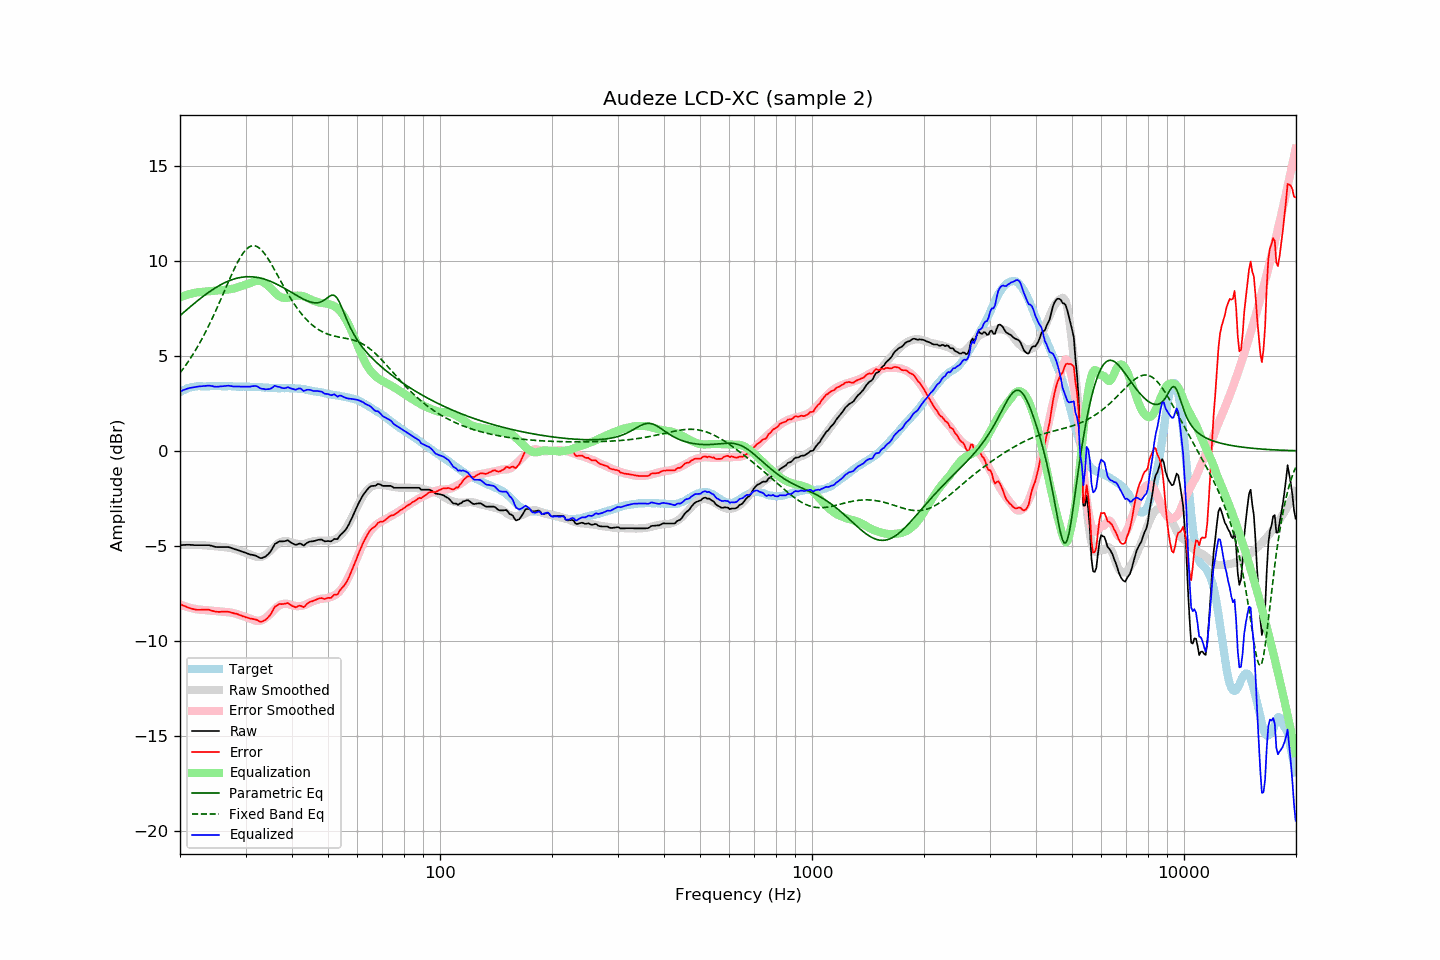

The file beside this chart, header and first rows:
frequency, raw, error, smoothed, error_smoothed, equalization, parametric_eq, fixed_band_eq, equalized_raw, equalized_smoothed, target
20.00, -4.96, -8.05, -4.97, -8.09, 8.09, 7.12, 4.10, 3.12, 3.12, 3.09
20.20, -4.96, -8.10, -4.96, -8.12, 8.12, 7.19, 4.21, 3.15, 3.16, 3.14
20.40, -4.95, -8.14, -4.96, -8.15, 8.15, 7.26, 4.32, 3.19, 3.19, 3.19
20.61, -4.95, -8.17, -4.95, -8.18, 8.18, 7.34, 4.44, 3.22, 3.22, 3.22
20.81, -4.94, -8.21, -4.95, -8.20, 8.20, 7.41, 4.56, 3.26, 3.25, 3.27
21.02, -4.94, -8.25, -4.95, -8.23, 8.23, 7.48, 4.68, 3.29, 3.28, 3.31
21.23, -4.94, -8.27, -4.95, -8.25, 8.25, 7.56, 4.81, 3.31, 3.30, 3.33
21.44, -4.95, -8.30, -4.95, -8.27, 8.27, 7.63, 4.94, 3.32, 3.33, 3.35
21.66, -4.95, -8.32, -4.95, -8.29, 8.29, 7.70, 5.07, 3.34, 3.35, 3.36
21.87, -4.96, -8.34, -4.95, -8.31, 8.31, 7.77, 5.21, 3.35, 3.37, 3.37
22.09, -4.96, -8.36, -4.95, -8.33, 8.33, 7.84, 5.35, 3.37, 3.38, 3.39
22.31, -4.96, -8.37, -4.95, -8.35, 8.35, 7.91, 5.49, 3.38, 3.39, 3.40
22.54, -4.96, -8.37, -4.95, -8.35, 8.35, 7.97, 5.64, 3.39, 3.40, 3.40
22.76, -4.96, -8.37, -4.96, -8.36, 8.36, 8.04, 5.79, 3.40, 3.40, 3.40
22.99, -4.96, -8.35, -4.96, -8.37, 8.37, 8.11, 5.95, 3.40, 3.40, 3.39
23.22, -4.96, -8.35, -4.97, -8.37, 8.37, 8.17, 6.11, 3.41, 3.41, 3.39
23.45, -4.96, -8.35, -4.98, -8.38, 8.38, 8.23, 6.27, 3.42, 3.41, 3.39
23.69, -4.96, -8.36, -4.98, -8.39, 8.39, 8.29, 6.44, 3.43, 3.41, 3.40
23.92, -4.96, -8.36, -4.99, -8.40, 8.40, 8.35, 6.61, 3.44, 3.41, 3.40
24.16, -4.98, -8.39, -5.00, -8.41, 8.41, 8.41, 6.78, 3.42, 3.41, 3.41
24.40, -5.00, -8.42, -5.01, -8.41, 8.41, 8.47, 6.96, 3.41, 3.40, 3.42
24.65, -5.03, -8.44, -5.02, -8.42, 8.42, 8.52, 7.14, 3.39, 3.40, 3.41
24.89, -5.05, -8.46, -5.02, -8.43, 8.43, 8.58, 7.33, 3.37, 3.40, 3.40
25.14, -5.06, -8.47, -5.03, -8.44, 8.44, 8.63, 7.52, 3.37, 3.41, 3.40
25.39, -5.06, -8.48, -5.04, -8.45, 8.45, 8.68, 7.71, 3.38, 3.41, 3.41
25.65, -5.06, -8.47, -5.05, -8.45, 8.45, 8.73, 7.90, 3.39, 3.41, 3.41
25.91, -5.06, -8.46, -5.05, -8.46, 8.46, 8.77, 8.09, 3.40, 3.41, 3.40
26.16, -5.06, -8.46, -5.06, -8.47, 8.47, 8.82, 8.29, 3.41, 3.41, 3.40
26.43, -5.06, -8.46, -5.07, -8.48, 8.48, 8.86, 8.48, 3.41, 3.40, 3.40
26.69, -5.06, -8.46, -5.08, -8.48, 8.48, 8.90, 8.68, 3.42, 3.40, 3.40
26.96, -5.06, -8.47, -5.10, -8.49, 8.49, 8.93, 8.87, 3.43, 3.40, 3.41
27.23, -5.08, -8.49, -5.11, -8.50, 8.50, 8.97, 9.06, 3.42, 3.40, 3.40
27.50, -5.11, -8.52, -5.12, -8.52, 8.52, 9.00, 9.25, 3.40, 3.39, 3.40
27.77, -5.14, -8.53, -5.14, -8.53, 8.53, 9.03, 9.44, 3.39, 3.39, 3.39
28.05, -5.17, -8.56, -5.17, -8.56, 8.56, 9.05, 9.62, 3.38, 3.39, 3.39
28.33, -5.19, -8.57, -5.19, -8.58, 8.58, 9.08, 9.79, 3.39, 3.39, 3.38
28.62, -5.22, -8.60, -5.22, -8.61, 8.61, 9.10, 9.95, 3.38, 3.39, 3.38
28.90, -5.25, -8.64, -5.25, -8.63, 8.63, 9.11, 10.10, 3.38, 3.39, 3.38
29.19, -5.28, -8.66, -5.28, -8.66, 8.66, 9.13, 10.25, 3.38, 3.38, 3.37
29.48, -5.31, -8.70, -5.31, -8.69, 8.69, 9.14, 10.37, 3.37, 3.38, 3.39
29.78, -5.34, -8.72, -5.34, -8.72, 8.72, 9.15, 10.49, 3.37, 3.38, 3.38
30.08, -5.37, -8.76, -5.37, -8.75, 8.75, 9.16, 10.58, 3.37, 3.38, 3.39
30.38, -5.40, -8.78, -5.40, -8.78, 8.78, 9.16, 10.66, 3.38, 3.37, 3.37
30.68, -5.43, -8.81, -5.44, -8.81, 8.81, 9.16, 10.72, 3.38, 3.37, 3.37
30.99, -5.46, -8.83, -5.47, -8.85, 8.85, 9.16, 10.77, 3.38, 3.37, 3.37
31.30, -5.47, -8.84, -5.51, -8.88, 8.88, 9.16, 10.79, 3.40, 3.37, 3.37
31.61, -5.49, -8.86, -5.54, -8.91, 8.91, 9.15, 10.79, 3.41, 3.37, 3.37
31.93, -5.51, -8.88, -5.57, -8.93, 8.93, 9.14, 10.78, 3.42, 3.36, 3.36
32.24, -5.55, -8.90, -5.59, -8.95, 8.95, 9.13, 10.75, 3.39, 3.36, 3.35
32.57, -5.60, -8.96, -5.60, -8.95, 8.95, 9.11, 10.69, 3.34, 3.35, 3.36
32.89, -5.64, -9.00, -5.59, -8.93, 8.93, 9.09, 10.62, 3.29, 3.35, 3.35
33.22, -5.64, -8.98, -5.56, -8.91, 8.91, 9.07, 10.54, 3.26, 3.34, 3.34
33.55, -5.60, -8.94, -5.53, -8.86, 8.86, 9.05, 10.44, 3.26, 3.34, 3.34
33.89, -5.57, -8.90, -5.48, -8.81, 8.81, 9.02, 10.33, 3.24, 3.33, 3.32
34.23, -5.50, -8.83, -5.42, -8.74, 8.74, 8.99, 10.21, 3.24, 3.33, 3.33
34.57, -5.42, -8.74, -5.35, -8.67, 8.67, 8.96, 10.08, 3.25, 3.32, 3.32
34.92, -5.33, -8.65, -5.28, -8.59, 8.59, 8.93, 9.94, 3.26, 3.32, 3.31
35.27, -5.20, -8.52, -5.20, -8.51, 8.51, 8.90, 9.80, 3.30, 3.31, 3.31
35.62, -5.05, -8.36, -5.11, -8.42, 8.42, 8.86, 9.65, 3.37, 3.31, 3.31
35.97, -4.90, -8.21, -5.03, -8.33, 8.33, 8.82, 9.50, 3.43, 3.31, 3.30
... 635 more rows
